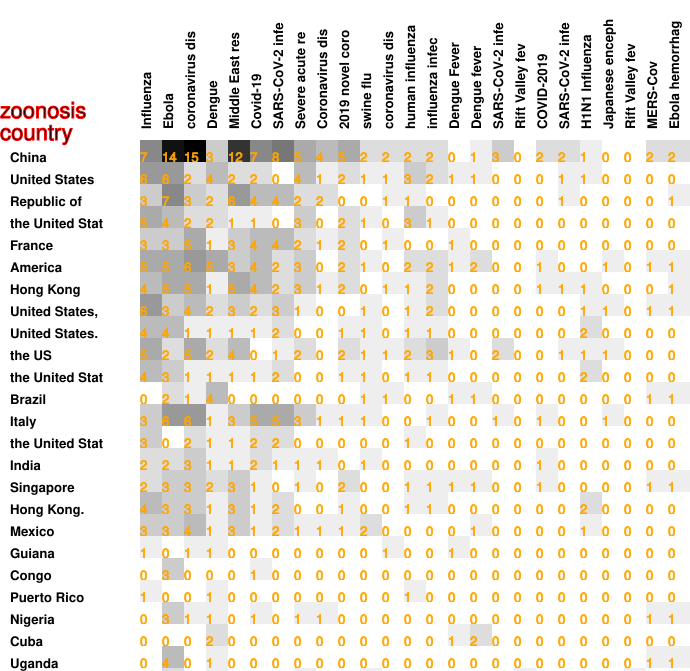

Source data for this figure (header and first rows):
7, 14, 15, 3, 12, 7, 8, 5, 4, 5, 2, 2, 2, 2, 0, 1, 3, 0, 2, 2, 1, 0, 0, 2
6, 6, 2, 4, 2, 2, 0, 4, 1, 2, 1, 1, 3, 2, 1, 1, 0, 0, 0, 1, 1, 0, 0, 0
3, 7, 3, 2, 6, 4, 4, 2, 2, 0, 0, 1, 1, 0, 0, 0, 0, 0, 0, 1, 0, 0, 0, 0
5, 4, 2, 2, 1, 1, 0, 3, 0, 2, 1, 0, 3, 1, 0, 0, 0, 0, 0, 0, 0, 0, 0, 0
3, 3, 5, 1, 3, 4, 4, 2, 1, 2, 0, 1, 0, 0, 1, 0, 0, 0, 0, 0, 0, 0, 0, 0
5, 5, 6, 5, 3, 4, 2, 3, 0, 2, 1, 0, 2, 2, 1, 2, 0, 0, 1, 0, 0, 1, 0, 1
4, 5, 5, 1, 5, 4, 2, 3, 1, 2, 0, 1, 1, 2, 0, 0, 0, 0, 1, 1, 1, 0, 0, 0
6, 3, 4, 2, 3, 2, 3, 1, 0, 0, 1, 0, 1, 2, 0, 0, 0, 0, 0, 0, 1, 1, 0, 1
4, 4, 1, 1, 1, 1, 2, 0, 0, 1, 1, 0, 1, 1, 0, 0, 0, 0, 0, 0, 2, 0, 0, 0
5, 2, 5, 2, 4, 0, 1, 2, 0, 2, 1, 1, 2, 3, 1, 0, 2, 0, 0, 1, 1, 1, 0, 0
4, 3, 1, 1, 1, 1, 2, 0, 0, 1, 1, 0, 1, 1, 0, 0, 0, 0, 0, 0, 2, 0, 0, 0
0, 2, 1, 4, 0, 0, 0, 0, 0, 0, 1, 1, 0, 0, 1, 1, 0, 0, 0, 0, 0, 0, 0, 1
3, 6, 6, 1, 3, 5, 5, 3, 1, 1, 1, 0, 0, 1, 0, 0, 1, 0, 1, 0, 0, 1, 0, 0
3, 0, 2, 1, 1, 2, 2, 0, 0, 0, 0, 0, 1, 0, 0, 0, 0, 0, 0, 0, 0, 0, 0, 0
2, 2, 3, 1, 1, 2, 1, 1, 1, 0, 1, 0, 0, 0, 0, 0, 0, 0, 1, 0, 0, 0, 0, 0
2, 3, 3, 2, 3, 1, 0, 1, 0, 2, 0, 0, 1, 1, 1, 1, 0, 0, 1, 0, 0, 0, 0, 1
4, 3, 3, 1, 3, 1, 2, 0, 0, 1, 0, 0, 1, 1, 0, 0, 0, 0, 0, 0, 2, 0, 0, 0
3, 3, 4, 1, 3, 1, 2, 1, 1, 1, 2, 0, 0, 0, 0, 1, 0, 0, 0, 0, 1, 0, 0, 0
1, 0, 1, 1, 0, 0, 0, 0, 0, 0, 0, 1, 0, 0, 1, 0, 0, 0, 0, 0, 0, 0, 0, 0
0, 3, 0, 0, 0, 1, 0, 0, 0, 0, 0, 0, 0, 0, 0, 0, 0, 0, 0, 0, 0, 0, 0, 0
1, 0, 0, 1, 0, 0, 0, 0, 0, 0, 0, 0, 1, 0, 0, 0, 0, 0, 0, 0, 0, 0, 0, 0
0, 3, 1, 1, 0, 1, 0, 1, 1, 0, 0, 0, 0, 0, 0, 0, 0, 0, 0, 0, 0, 0, 0, 1
0, 0, 0, 2, 0, 0, 0, 0, 0, 0, 0, 0, 0, 0, 1, 2, 0, 0, 0, 0, 0, 0, 0, 0
0, 4, 0, 1, 0, 0, 0, 0, 0, 0, 0, 0, 0, 0, 0, 0, 0, 0, 0, 0, 0, 0, 0, 1
0, 2, 0, 1, 0, 0, 0, 1, 0, 0, 1, 0, 0, 0, 0, 0, 0, 1, 0, 0, 0, 0, 1, 0
